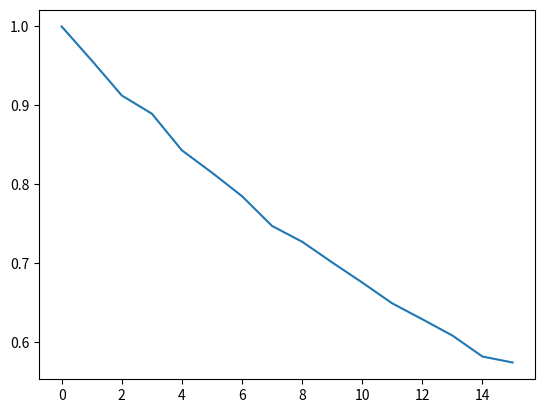

Reproduce this figure in Python.
#start  11:12
## This program computes the average number of moves it would take a rook 
## to move off of an n-dimesional chess board.  Each move is still two dimensional
## with the dimensions chosen at random.

import random

import matplotlib.pyplot as plt

def run_trial(n):
    ## set random initial coords
    coords = []
    for j in range(board_dim):
        coords.append(random.randrange(side_len))
    for k in range(n):

        ## select dimesions in which to move
        xdim = random.randrange(board_dim)
        ydim = random.randrange(board_dim)
        while xdim == ydim:
            ydim = random.randrange(board_dim)
        
                  

        ## xpm, ypm control the direction of movement in xdim, ydim.
        xpm = 1
        ypm = 1

        ## set values for random move
        xlen = 1
        ylen = 2  
        if random.random() > .5:
            xlen = 2
            ylen = 1
        if random.random() > .5:
            xpm = -1
        if random.random() > .5:
            ypm = -1

        ##update coordinates
        new_x = coords[xdim] + xlen*xpm
        new_y = coords[ydim] + ylen*ypm
        coords = coords[:xdim] + [new_x] + coords[xdim+1:]
        coords = coords[:ydim] + [new_y] + coords[ydim+1:]
        #print(coords)
        

        ## check in on board, if off return number of moves 
        if max(coords) > side_len -1 or min(coords) < 0:
            #print (max(coords), min(coords), max(coords) > 7, min(coords) < 0)
            #print ("")
            #print ("")
            return k+1
    ## if on board at end return -1
    #print ("")
    #print ("")
    return -1

## run m trials and compute proportion of trials on after n moves.
def run_trials_for_n(n):
    results =[]
    for k in range(m):
        results.append(run_trial(n))
    return results.count(-1)/float(len(results))

## run trials for a range of integers from 0 to M
def run_trials():
    probs = [1]
    ratios = [1]
    for n in range(M+1):
        probs.append(run_trials_for_n(n))
        ratios.append(probs[n+1]/probs[n])
    print ("The expectations of a rook moving in two dimensions not falling off a chessboard")
    print ("board dimension:", board_dim)
    print ("side length:", side_len)
    for n in range(M):
        print ("Turns:", n, "      ", "expectation:", probs[n+1])
    rsum = 0
    for ratio in ratios[2:]:
        rsum += ratio
    ravg = rsum/len(ratios[2:])
    print ("this is well approximated by: f(n) =", ratios[2], "*(", ravg, ")^n")
    fig = plt.figure()
    plt.plot(probs[1:])
    fig.savefig("probs.png")

## M is max integer to be tested
M = 15

## m is number of trials per integer
m = 10000

##board_dim is number of dimensions of board
board_dim = 2 +  random.randrange(98)

## dim_len is length (number of squares) of each dimension. For a standard
## Chessboard dim_len = 8
side_len = 8 + random.randrange(92)

run_trials()       
    
    
